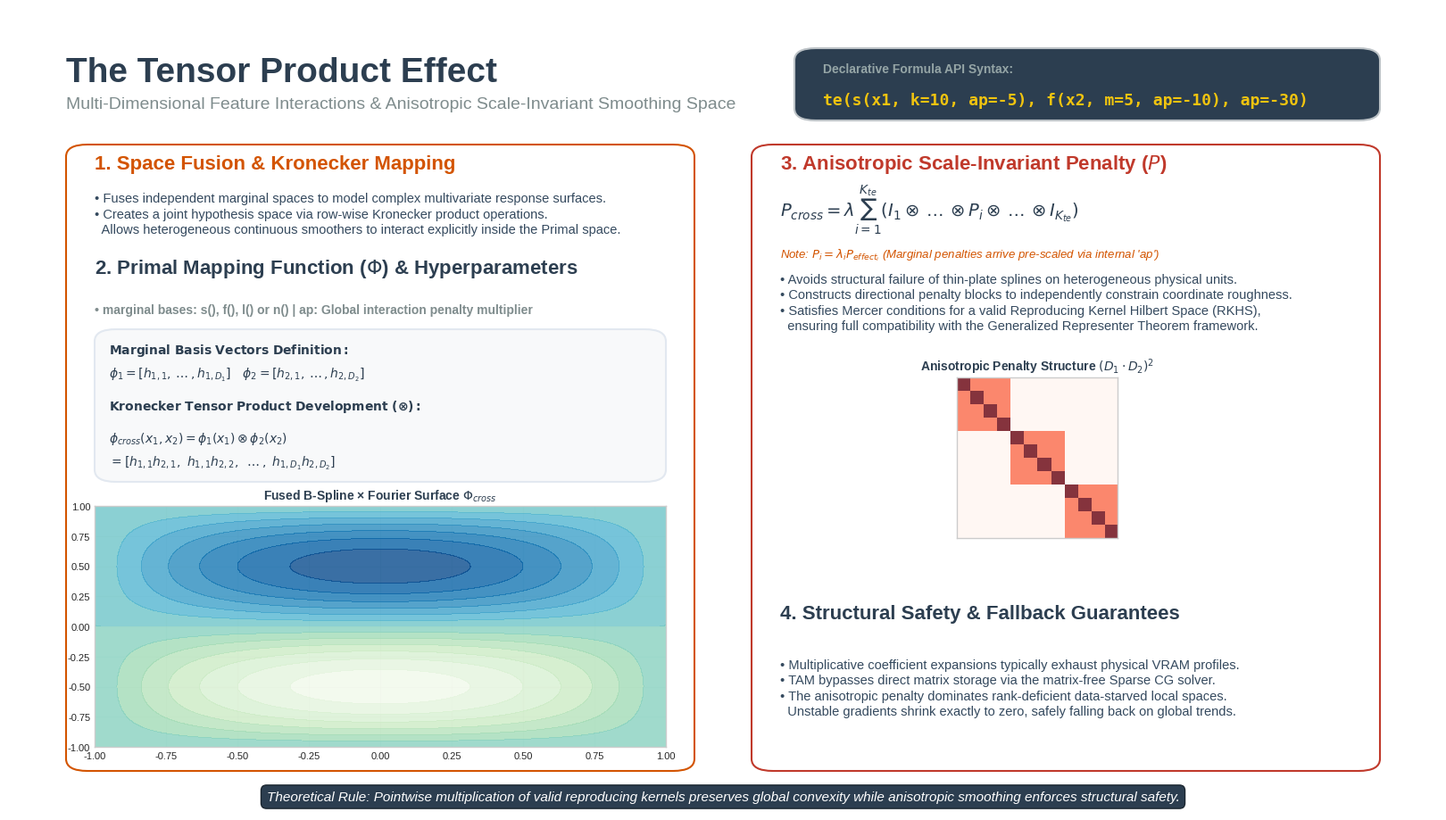

Source code (Python):
import os
import numpy as np
import matplotlib.pyplot as plt
import matplotlib.patches as patches

output_folder = "slides/output"
os.makedirs(output_folder, exist_ok=True)

plt.style.use('seaborn-v0_8-whitegrid')
fig, ax = plt.subplots(figsize=(16, 9), dpi=150)
ax.set_xlim(0, 1)
ax.set_ylim(0, 1)
ax.axis('off')

c_primary = '#d35400'
c_dark = '#2c3e50'
c_accent = '#e67e22'
c_penalty = '#c0392b'
c_bg_card = '#f8f9fa'

def draw_container(ax_parent, x, y, width, height, edgecolor, facecolor='#ffffff'):
    box = patches.FancyBboxPatch(
        (x, y), width, height, 
        boxstyle="round,pad=0.0,rounding_size=0.015", 
        linewidth=1.5, edgecolor=edgecolor, facecolor=facecolor, zorder=1
    )
    ax_parent.add_patch(box)

ax.text(0.04, 0.94, "The Tensor Product Effect", fontsize=28, fontweight='bold', color=c_dark, va='top')
ax.text(0.04, 0.89, "Multi-Dimensional Feature Interactions & Anisotropic Scale-Invariant Smoothing Space", fontsize=14, color='#7f8c8d', va='top')

draw_container(ax, 0.55, 0.86, 0.41, 0.09, edgecolor='#bdc3c7', facecolor='#2c3e50')
ax.text(0.57, 0.92, "Declarative Formula API Syntax:", fontsize=10, color='#95a5a6', family='sans-serif', fontweight='bold')
ax.text(0.57, 0.88, "te(s(x1, k=10, ap=-5), f(x2, m=5, ap=-10), ap=-30)", fontsize=13, color='#f1c40f', family='monospace', fontweight='bold')

x_left = 0.04
draw_container(ax, x_left, 0.05, 0.44, 0.78, edgecolor=c_primary)

ax.text(x_left + 0.02, 0.80, "1. Space Fusion & Kronecker Mapping", fontsize=16, fontweight='bold', color=c_primary)
ax.text(x_left + 0.02, 0.72, 
        r"• Fuses independent marginal spaces to model complex multivariate response surfaces." + "\n" +
        r"• Creates a joint hypothesis space via row-wise Kronecker product operations." + "\n" +
        r"  Allows heterogeneous continuous smoothers to interact explicitly inside the Primal space.",
        fontsize=10.5, color='#34495e', linespacing=1.3)

ax.text(x_left + 0.02, 0.67, r"2. Primal Mapping Function ($\Phi$) & Hyperparameters", fontsize=16, fontweight='bold', color=c_dark)
ax.text(x_left + 0.02, 0.62, r"• marginal bases: s(), f(), l() or n() | ap: Global interaction penalty multiplier", fontsize=10, color='#7f8c8d', fontweight='bold')

draw_container(ax, x_left + 0.02, 0.41, 0.40, 0.19, edgecolor='#e2e8f0', facecolor=c_bg_card)
ax.text(x_left + 0.03, 0.57, r"$\mathbf{Marginal\ Basis\ Vectors\ Definition:}$", fontsize=10, color=c_dark)
ax.text(x_left + 0.03, 0.54, r"$\phi_1 = [h_{1,1}, \dots, h_{1,D_1}] \quad \phi_2 = [h_{2,1}, \dots, h_{2,D_2}]$", fontsize=10, color=c_dark)
ax.text(x_left + 0.03, 0.50, r"$\mathbf{Kronecker\ Tensor\ Product\ Development\ (\otimes):}$", fontsize=10, color=c_dark)
ax.text(x_left + 0.03, 0.46, r"$\phi_{cross}(x_1, x_2) = \phi_1(x_1) \otimes \phi_2(x_2)$", fontsize=10, color=c_dark)
ax.text(x_left + 0.03, 0.43, r"$= [h_{1,1}h_{2,1}, \ h_{1,1}h_{2,2}, \ \dots, \ h_{1,D_1}h_{2,D_2}]$", fontsize=10, color=c_dark)

ax_ins_interaction = ax.inset_axes([x_left + 0.02, 0.08, 0.40, 0.30])
x_grid = np.linspace(-1, 1, 100)
y_grid = np.linspace(-1, 1, 100)
X_mesh, Y_mesh = np.meshgrid(x_grid, y_grid)
Z_surface = (1.0 - X_mesh**2) * np.sin(np.pi * Y_mesh)
contour = ax_ins_interaction.contourf(X_mesh, Y_mesh, Z_surface, cmap='GnBu', levels=15, alpha=0.8)
ax_ins_interaction.set_title("Fused B-Spline × Fourier Surface $\Phi_{cross}$", fontsize=10, fontweight='bold', color=c_dark)
ax_ins_interaction.tick_params(labelsize=8)
ax_ins_interaction.grid(True, alpha=0.2)

x_right = 0.52
draw_container(ax, x_right, 0.05, 0.44, 0.78, edgecolor=c_penalty)

ax.text(x_right + 0.02, 0.80, "3. Anisotropic Scale-Invariant Penalty ($P$)", fontsize=16, fontweight='bold', color=c_penalty)
ax.text(x_right + 0.02, 0.74, r"$P_{cross} = \lambda \sum_{i=1}^{K_{te}} \left( I_1 \otimes \dots \otimes P_i \otimes \dots \otimes I_{K_{te}} \right)$", fontsize=14, color=c_dark)
ax.text(x_right + 0.02, 0.69, r"Note: $P_i = \lambda_i P_{effect_i}$ (Marginal penalties arrive pre-scaled via internal 'ap')", fontsize=9.5, color=c_primary, style='italic')
ax.text(x_right + 0.02, 0.60, 
        r"• Avoids structural failure of thin-plate splines on heterogeneous physical units." + "\n" +
        r"• Constructs directional penalty blocks to independently constrain coordinate roughness." + "\n" +
        r"• Satisfies Mercer conditions for a valid Reproducing Kernel Hilbert Space (RKHS)," + "\n" +
        r"  ensuring full compatibility with the Generalized Representer Theorem framework.",
        fontsize=10.5, color='#34495e', linespacing=1.3)

ax_ins_sparsity = ax.inset_axes([x_right + 0.04, 0.34, 0.32, 0.20])
mock_matrix = np.zeros((12, 12))
for b in range(3):
    mock_matrix[b*4:(b+1)*4, b*4:(b+1)*4] = 1.0
for i in range(12):
    mock_matrix[i, i] = 2.0
ax_ins_sparsity.imshow(mock_matrix, cmap='Reds', interpolation='none', alpha=0.8)
ax_ins_sparsity.set_title(r"Anisotropic Penalty Structure $(D_1 \cdot D_2)^2$", fontsize=10, fontweight='bold', color=c_dark)
ax_ins_sparsity.tick_params(left=False, bottom=False, labelleft=False, labelbottom=False)
ax_ins_sparsity.grid(False)

ax.text(x_right + 0.02, 0.24, "4. Structural Safety & Fallback Guarantees", fontsize=16, fontweight='bold', color=c_dark)
ax.text(x_right + 0.02, 0.12, 
        r"• Multiplicative coefficient expansions typically exhaust physical VRAM profiles." + "\n" +
        r"• TAM bypasses direct matrix storage via the matrix-free Sparse CG solver." + "\n" +
        r"• The anisotropic penalty dominates rank-deficient data-starved local spaces." + "\n" +
        r"  Unstable gradients shrink exactly to zero, safely falling back on global trends.",
        fontsize=10.5, color='#34495e', linespacing=1.3)

msg = r"Theoretical Rule: Pointwise multiplication of valid reproducing kernels preserves global convexity while anisotropic smoothing enforces structural safety."
ax.text(0.5, 0.01, msg, ha='center', va='bottom', fontsize=11, style='italic', color='#ffffff',
        bbox=dict(boxstyle="round,pad=0.4", fc=c_dark, ec="#1a252f", lw=1))

plt.subplots_adjust(left=0, right=1, top=1, bottom=0)

output_path = os.path.join(output_folder, "tensor_interaction_effect_slide.png")
plt.savefig(output_path, dpi=300, bbox_inches='tight')
print(f"[SUCCESS] Patched slide visual saved seamlessly at: {output_path}")

plt.close()
